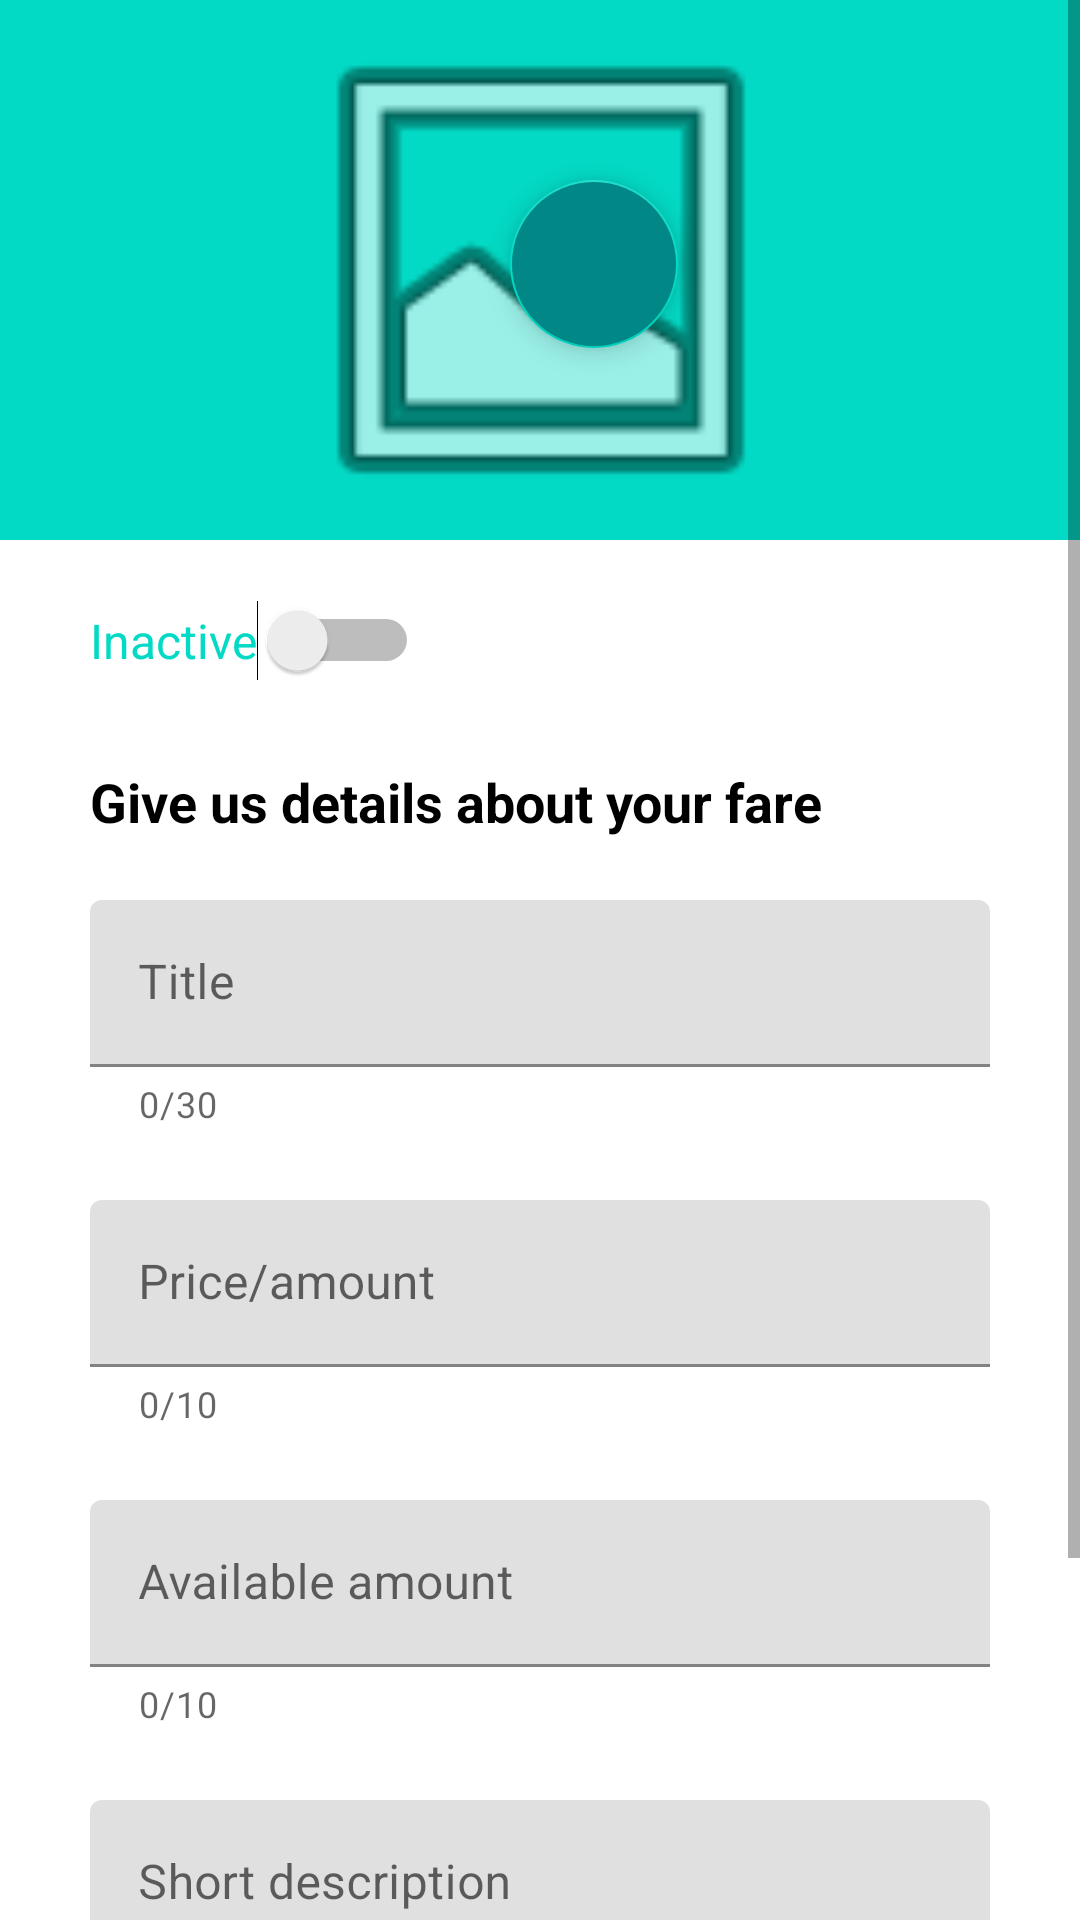

This screen was rendered from an Android layout file. Write that file and the resources it references.
<!-- AndroidManifest.xml: application theme Theme.BazaarAndroid -->
<!-- res/layout/fragment_detail_page_scretch.xml -->
<?xml version="1.0" encoding="utf-8"?>
<ScrollView android:layout_width="match_parent"
    android:layout_height="wrap_content"
    android:layout_below="@+id/top"
    android:fillViewport="true"
    xmlns:android="http://schemas.android.com/apk/res/android">


    <androidx.constraintlayout.widget.ConstraintLayout xmlns:android="http://schemas.android.com/apk/res/android"
        xmlns:app="http://schemas.android.com/apk/res-auto"
        xmlns:tools="http://schemas.android.com/tools"
        android:layout_width="match_parent"
        android:layout_height="match_parent"
        android:background="@color/white"
        tools:context=".fragments.DetailPageScretchFragment">

        <ImageView
            android:id="@+id/imageView"
            android:layout_width="410dp"
            android:layout_height="180dp"
            android:background="@color/teal_200"
            android:foregroundGravity="center"
            android:src="@android:drawable/ic_menu_gallery"
            app:layout_constraintEnd_toEndOf="parent"
            app:layout_constraintStart_toStartOf="parent"
            app:layout_constraintTop_toTopOf="parent" />

        <com.google.android.material.floatingactionbutton.FloatingActionButton
            android:id="@+id/floatingActionButton"
            android:layout_width="wrap_content"
            android:layout_height="wrap_content"
            android:layout_marginStart="170dp"
            android:layout_marginTop="60dp"
            android:backgroundTint="@color/teal_700"
            android:clickable="true"
            android:src="@drawable/ic_add_photo"
            app:layout_constraintStart_toStartOf="parent"
            app:layout_constraintTop_toTopOf="parent"
            tools:ignore="SpeakableTextPresentCheck" />

        <TextView
            android:id="@+id/textView"
            android:layout_width="wrap_content"
            android:layout_height="wrap_content"
            android:layout_marginStart="30dp"
            android:layout_marginTop="255dp"
            android:text="Give us details about your fare"
            android:textColor="@color/black"
            android:textSize="18dp"
            android:textStyle="bold"
            app:layout_constraintStart_toStartOf="parent"
            app:layout_constraintTop_toTopOf="parent" />

        <Switch
            android:id="@+id/switch1"
            android:layout_width="wrap_content"
            android:layout_height="wrap_content"
            android:layout_marginStart="30dp"
            android:layout_marginTop="200dp"
            android:text="Inactive"
            android:textColor="@color/teal_200"
            android:textSize="16dp"
            app:layout_constraintStart_toStartOf="parent"
            app:layout_constraintTop_toTopOf="parent" />

        <com.google.android.material.textfield.TextInputLayout
            android:layout_width="300dp"
            android:layout_height="wrap_content"
            android:layout_marginStart="30dp"
            android:layout_marginEnd="30dp"
            android:layout_marginTop="300dp"
            app:helperText="0/30"
            app:layout_constraintStart_toStartOf="parent"
            app:layout_constraintTop_toTopOf="parent">

            <com.google.android.material.textfield.TextInputEditText
                android:layout_width="match_parent"
                android:layout_height="wrap_content"
                android:hint="Title" />
        </com.google.android.material.textfield.TextInputLayout>

        <com.google.android.material.textfield.TextInputLayout
            android:layout_width="300dp"
            android:layout_height="wrap_content"
            android:layout_marginStart="30dp"
            android:layout_marginEnd="30dp"
            android:layout_marginTop="400dp"
            app:helperText="0/10"
            app:layout_constraintStart_toStartOf="parent"
            app:layout_constraintTop_toTopOf="parent">

            <com.google.android.material.textfield.TextInputEditText
                android:layout_width="match_parent"
                android:layout_height="wrap_content"
                android:hint="Price/amount" />
        </com.google.android.material.textfield.TextInputLayout>

        <com.google.android.material.textfield.TextInputLayout
            android:layout_width="300dp"
            android:layout_height="wrap_content"
            android:layout_marginStart="30dp"
            android:layout_marginEnd="30dp"
            android:layout_marginTop="500dp"
            app:helperText="0/10"
            app:layout_constraintStart_toStartOf="parent"
            app:layout_constraintTop_toTopOf="parent">

            <com.google.android.material.textfield.TextInputEditText
                android:layout_width="match_parent"
                android:layout_height="wrap_content"
                android:hint="Available amount" />
        </com.google.android.material.textfield.TextInputLayout>

        <com.google.android.material.textfield.TextInputLayout
            android:layout_width="300dp"
            android:layout_height="wrap_content"
            android:layout_marginStart="30dp"
            android:layout_marginEnd="30dp"
            android:layout_marginTop="600dp"
            app:helperText="0/150"
            app:layout_constraintStart_toStartOf="parent"
            app:layout_constraintTop_toTopOf="parent">

            <com.google.android.material.textfield.TextInputEditText
                android:layout_width="match_parent"
                android:layout_height="wrap_content"
                android:hint="Short description" />
        </com.google.android.material.textfield.TextInputLayout>

        <TextView
            android:layout_width="wrap_content"
            android:layout_height="wrap_content"
            android:layout_marginStart="30dp"
            android:layout_marginTop="700dp"
            android:text="Contact details"
            android:textColor="@color/black"
            android:textSize="18dp"
            android:textStyle="bold"
            app:layout_constraintStart_toStartOf="parent"
            app:layout_constraintTop_toTopOf="parent" />

        <EditText
            android:id="@+id/editText_name"
            android:layout_width="wrap_content"
            android:layout_height="wrap_content"
            android:layout_marginTop="750dp"
            android:layout_marginStart="30dp"
            android:textSize="16dp"
            android:textColor="@color/black"
            app:layout_constraintStart_toStartOf="parent"
            app:layout_constraintTop_toTopOf="parent"/>

        <EditText
            android:id="@+id/editText_email"
            android:layout_width="wrap_content"
            android:layout_height="wrap_content"
            android:layout_marginTop="750dp"
            android:layout_marginStart="30dp"
            android:textSize="16dp"
            android:textColor="@color/black"
            app:layout_constraintStart_toStartOf="parent"
            app:layout_constraintTop_toTopOf="parent"/>

        <EditText
            android:id="@+id/editText_phone"
            android:layout_width="wrap_content"
            android:layout_height="wrap_content"
            android:layout_marginTop="750dp"
            android:layout_marginStart="30dp"
            android:textSize="16dp"
            android:textColor="@color/black"
            app:layout_constraintStart_toStartOf="parent"
            app:layout_constraintTop_toTopOf="parent"/>

    </androidx.constraintlayout.widget.ConstraintLayout>
</ScrollView>
<!-- resources referenced by this layout -->
<resources>
  <color name="black">#FF000000</color>
  <color name="teal_200">#FF03DAC5</color>
  <color name="teal_700">#FF018786</color>
  <color name="white">#FFFFFFFF</color>
  <style name="Theme.BazaarAndroid" parent="Theme.MaterialComponents.DayNight.DarkActionBar">
          
          <item name="colorPrimary">@color/teal_200</item>
          <item name="colorPrimaryVariant">@color/purple_700</item>
          <item name="colorOnPrimary">@color/white</item>
          
          <item name="colorSecondary">@color/teal_200</item>
          <item name="colorSecondaryVariant">@color/teal_700</item>
          <item name="colorOnSecondary">@color/black</item>
          
          <item name="android:statusBarColor" tools:targetApi="l">?attr/colorPrimaryVariant</item>
          
      </style>
  <color name="purple_700">#FF3700B3</color>
</resources>
